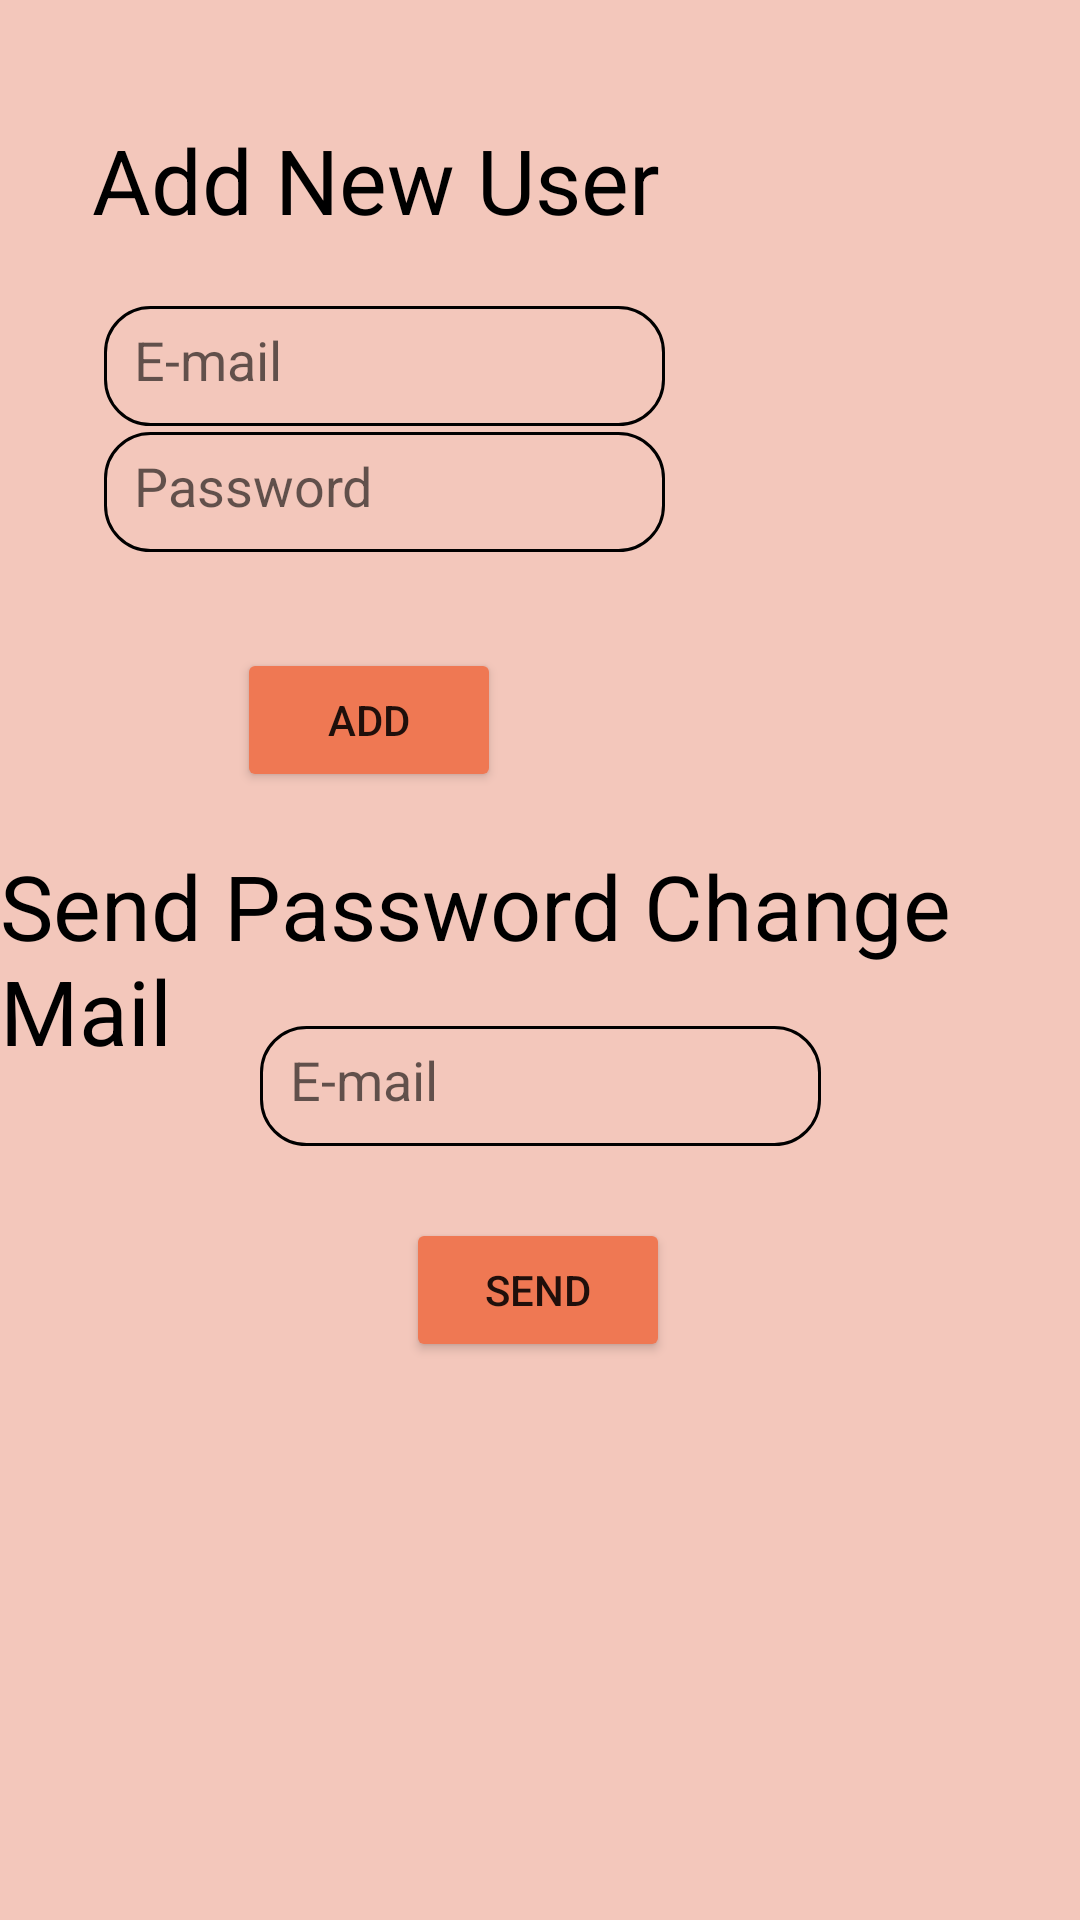

Write the Android layout XML for this screen, with the resource values it uses.
<!-- AndroidManifest.xml: application theme Theme.Fit4LesFireBase -->
<!-- res/layout/panel.xml -->
<?xml version="1.0" encoding="utf-8"?>
<androidx.constraintlayout.widget.ConstraintLayout xmlns:android="http://schemas.android.com/apk/res/android"
    xmlns:app="http://schemas.android.com/apk/res-auto"
    xmlns:tools="http://schemas.android.com/tools"
    android:layout_width="match_parent"
    android:layout_height="match_parent"
    android:background="#F3C7BB">

    <EditText
        android:id="@+id/adminAddPass"
        android:layout_width="187dp"
        android:layout_height="40dp"
        android:background="@drawable/border"
        android:drawableStart="@drawable/ic_lock"
        android:ems="10"
        android:hint="Password"
        android:inputType="textEmailAddress"
        app:layout_constraintBottom_toBottomOf="parent"
        app:layout_constraintEnd_toEndOf="parent"
        app:layout_constraintHorizontal_bias="0.2"
        app:layout_constraintStart_toStartOf="parent"
        app:layout_constraintTop_toTopOf="parent"
        app:layout_constraintVertical_bias="0.24"
        tools:ignore="SpeakableTextPresentCheck,TouchTargetSizeCheck" />

    <EditText
        android:id="@+id/adminAddMail"
        android:layout_width="187dp"
        android:layout_height="40dp"
        android:background="@drawable/border"
        android:drawableStart="@drawable/ic_email"
        android:ems="10"
        android:hint="E-mail"
        android:inputType="textEmailAddress"
        app:layout_constraintBottom_toBottomOf="parent"
        app:layout_constraintEnd_toEndOf="parent"
        app:layout_constraintHorizontal_bias="0.2"
        app:layout_constraintStart_toStartOf="parent"
        app:layout_constraintTop_toTopOf="parent"
        app:layout_constraintVertical_bias="0.17"
        tools:ignore="SpeakableTextPresentCheck,TouchTargetSizeCheck" />

    <Button
        android:id="@+id/adminUserAddBtn"
        android:layout_width="wrap_content"
        android:layout_height="wrap_content"
        android:layout_marginTop="32dp"
        android:backgroundTint="#EF7853"
        android:text="ADD"
        app:layout_constraintBottom_toBottomOf="parent"
        app:layout_constraintEnd_toEndOf="parent"
        app:layout_constraintHorizontal_bias="0.29"
        app:layout_constraintStart_toStartOf="parent"
        app:layout_constraintTop_toBottomOf="@+id/adminAddPass"
        app:layout_constraintVertical_bias="0.0"
        tools:ignore="TextContrastCheck" />

    <TextView
        android:id="@+id/adminAdd"
        android:layout_width="wrap_content"
        android:layout_height="wrap_content"
        android:text="Add New User"
        android:textColor="#000000"
        android:textSize="30sp"
        app:layout_constraintBottom_toBottomOf="parent"
        app:layout_constraintEnd_toEndOf="parent"
        app:layout_constraintHorizontal_bias="0.18"
        app:layout_constraintStart_toStartOf="parent"
        app:layout_constraintTop_toTopOf="parent"
        app:layout_constraintVertical_bias="0.066" />

    <TextView
        android:id="@+id/adminAdd2"
        android:layout_width="wrap_content"
        android:layout_height="wrap_content"
        android:text="Send Password Change Mail"
        android:textColor="#000000"
        android:textSize="30sp"
        app:layout_constraintBottom_toBottomOf="parent"
        app:layout_constraintEnd_toEndOf="parent"
        app:layout_constraintStart_toStartOf="parent"
        app:layout_constraintTop_toTopOf="parent"
        app:layout_constraintVertical_bias="0.499" />

    <Button
        android:id="@+id/sendResPassButton"
        android:layout_width="wrap_content"
        android:layout_height="wrap_content"
        android:layout_marginTop="32dp"
        android:backgroundTint="#EF7853"
        android:text="Send"
        app:layout_constraintBottom_toBottomOf="parent"
        app:layout_constraintEnd_toEndOf="parent"
        app:layout_constraintHorizontal_bias="0.498"
        app:layout_constraintStart_toStartOf="parent"
        app:layout_constraintTop_toBottomOf="@+id/adminAddPass"
        app:layout_constraintVertical_bias="0.505"
        tools:ignore="TextContrastCheck" />

    <EditText
        android:id="@+id/sendMailPassRes"
        android:layout_width="187dp"
        android:layout_height="40dp"
        android:background="@drawable/border"
        android:drawableStart="@drawable/ic_email"
        android:ems="10"
        android:hint="E-mail"
        android:inputType="textEmailAddress"
        app:layout_constraintBottom_toBottomOf="parent"
        app:layout_constraintEnd_toEndOf="parent"
        app:layout_constraintStart_toStartOf="parent"
        app:layout_constraintTop_toTopOf="parent"
        app:layout_constraintVertical_bias="0.57"
        tools:ignore="SpeakableTextPresentCheck,TouchTargetSizeCheck" />

</androidx.constraintlayout.widget.ConstraintLayout>
<!-- resources referenced by this layout -->
<resources>
  <!-- drawable border (drawable) -->
  <?xml version="1.0" encoding="utf-8"?>
  <shape xmlns:android="http://schemas.android.com/apk/res/android" android:shape="rectangle" >
      <solid android:color="@android:color/transparent" />
      <stroke android:width="1dip" android:color="@color/black"/>
      <corners android:radius="15dp" />
      <padding android:bottom="10dp" android:left="10dp" android:right="10dp" android:top="10dp"/>
  </shape>
  <style name="Theme.Fit4LesFireBase" parent="Theme.MaterialComponents.DayNight.DarkActionBar">
          
          <item name="colorPrimary">@color/purple_500</item>
          <item name="colorPrimaryVariant">@color/purple_700</item>
          <item name="colorOnPrimary">@color/white</item>
          
          <item name="colorSecondary">@color/teal_200</item>
          <item name="colorSecondaryVariant">@color/teal_700</item>
          <item name="colorOnSecondary">@color/black</item>
          
          <item name="android:statusBarColor">?attr/colorPrimaryVariant</item>
          
      </style>
  <!-- not gathered from this repository: default colours our renderer supplied (Android Studio template values) -->
  <color name="purple_500">#FF6200EE</color>
  <color name="purple_700">#FF3700B3</color>
  <color name="teal_200">#FF03DAC5</color>
  <color name="teal_700">#FF018786</color>
  <color name="black">#FF000000</color>
  <color name="white">#FFFFFFFF</color>
</resources>
